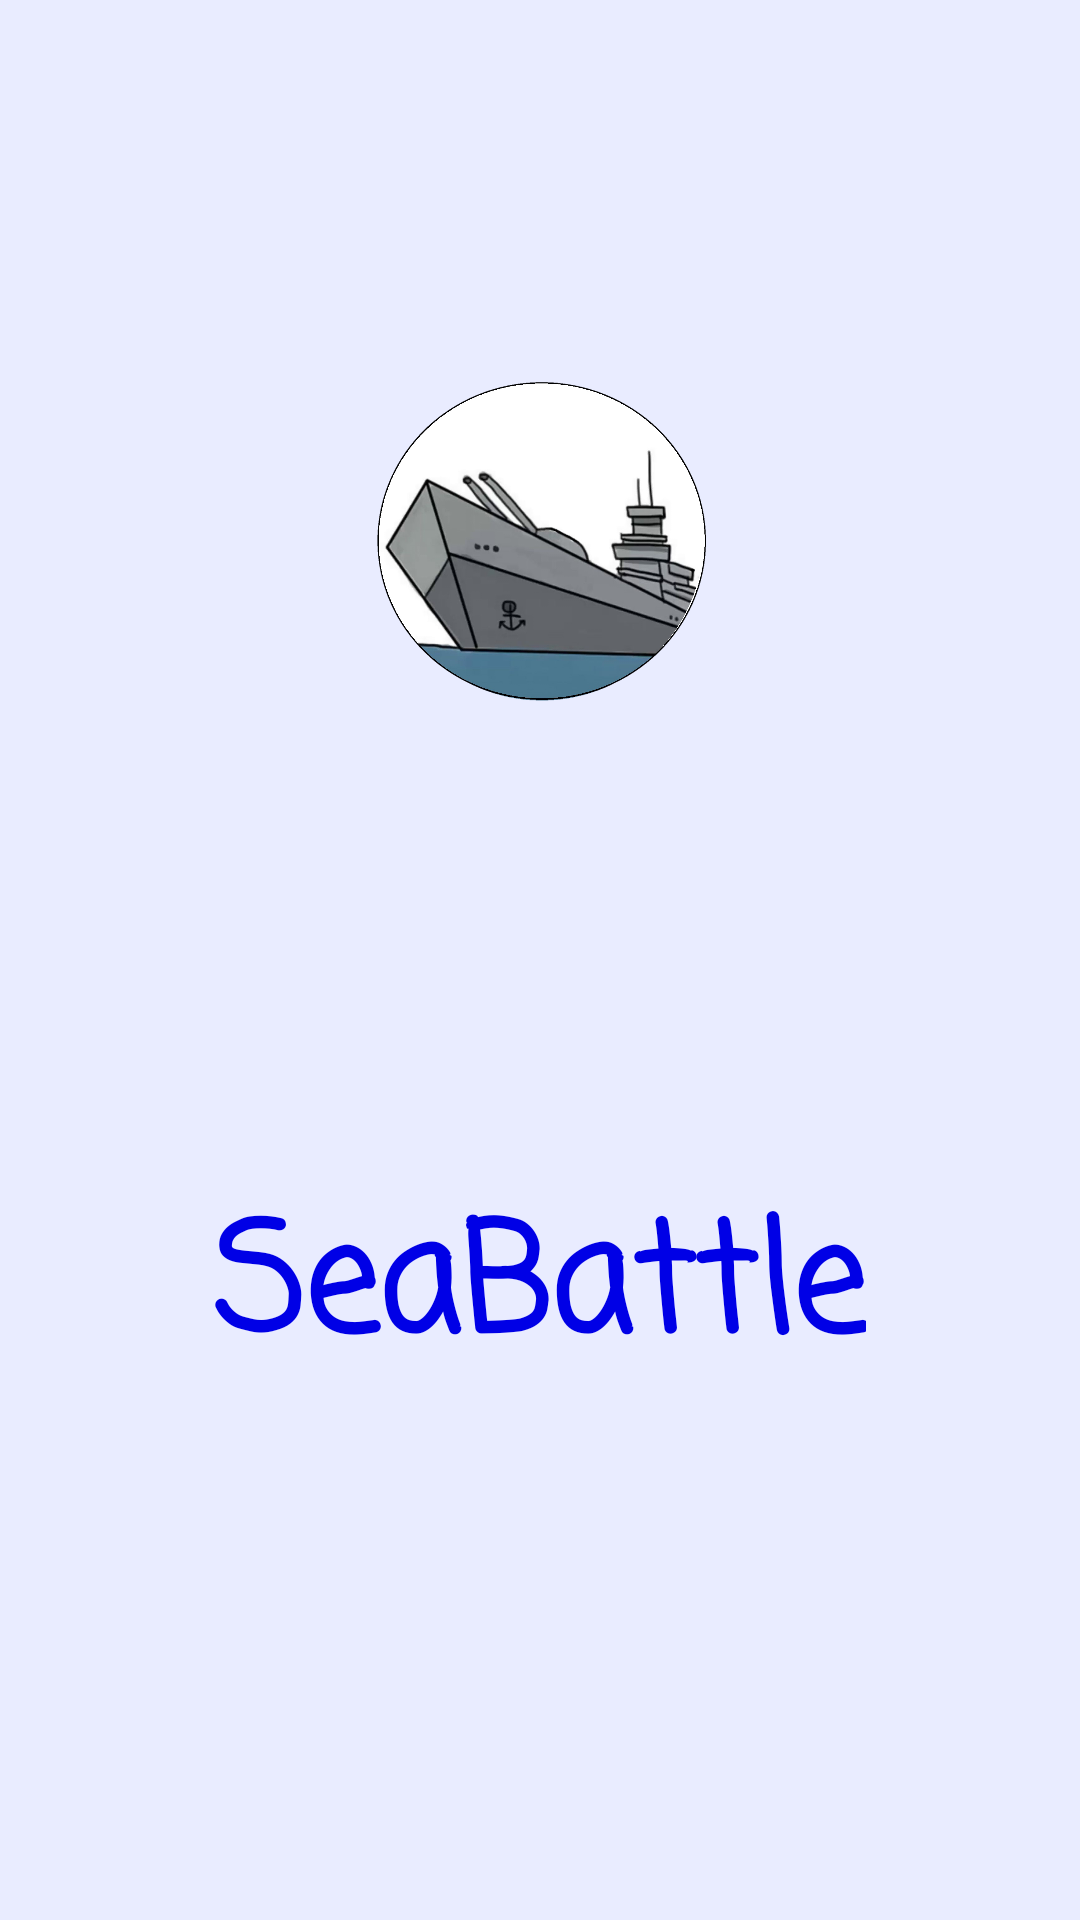

Reconstruct the res/layout file that produces this screen, plus the resources it refers to.
<!-- AndroidManifest.xml: application theme AppTheme -->
<!-- res/layout/activity_splash.xml -->
<?xml version="1.0" encoding="utf-8"?>

<LinearLayout xmlns:android="http://schemas.android.com/apk/res/android"
    xmlns:app="http://schemas.android.com/apk/res-auto"
    xmlns:tools="http://schemas.android.com/tools"
    android:layout_width="match_parent"
    android:layout_height="match_parent"
    tools:context=".SplashScreen"
    android:orientation="vertical"
    android:gravity="center"
    android:background="@color/colorBackground">

    <ImageView
        android:id="@+id/splashImg"
        android:layout_width="120dp"
        android:layout_height="120dp"
        app:srcCompat="@mipmap/ship_photo_round" />

    <Space
        android:layout_width="match_parent"
        android:layout_height="100dp" />

    <TextView
        android:id="@+id/name"
        android:layout_width="wrap_content"
        android:layout_height="wrap_content"
        android:fontFamily="casual"
        android:gravity="bottom"
        android:padding="50dp"
        android:text="@string/app_name"
        android:textAllCaps="false"
        android:textColor="@color/colorPrimary"
        android:textSize="50sp"
        android:textStyle="bold" />
</LinearLayout>
<!-- resources referenced by this layout -->
<resources>
  <color name="colorBackground">#E9ECFF</color>
  <color name="colorPrimary">#0000E6</color>
  <!-- mipmap ship_photo_round: png bitmap (mipmap-xhdpi, 301603 bytes) -->
  <string name="app_name" translatable="false">SeaBattle</string>
  <style name="AppTheme" parent="Theme.AppCompat.Light.NoActionBar">
          
          <item name="colorPrimary">@color/colorPrimary</item>
          <item name="colorPrimaryDark">@color/colorPrimaryDark</item>
          <item name="colorAccent">@color/colorAccent</item>
      </style>
  <color name="colorPrimaryDark">#8000FF</color>
  <color name="colorAccent">#AE0000</color>
</resources>
